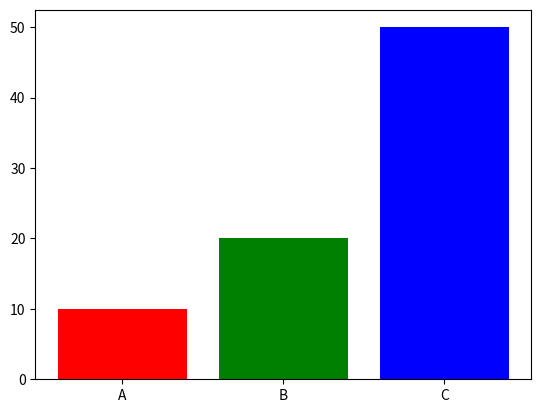

Recreate this plot in Python.
import matplotlib.pyplot as plt
import numpy as np

x = np.array(['A','B','C'])
y = np.array([10,20,50])
colors = ['r','g','b']

# width, height
plt.bar(x,y,color=colors)
# plt.barh() for horizontal bar

plt.show()



















